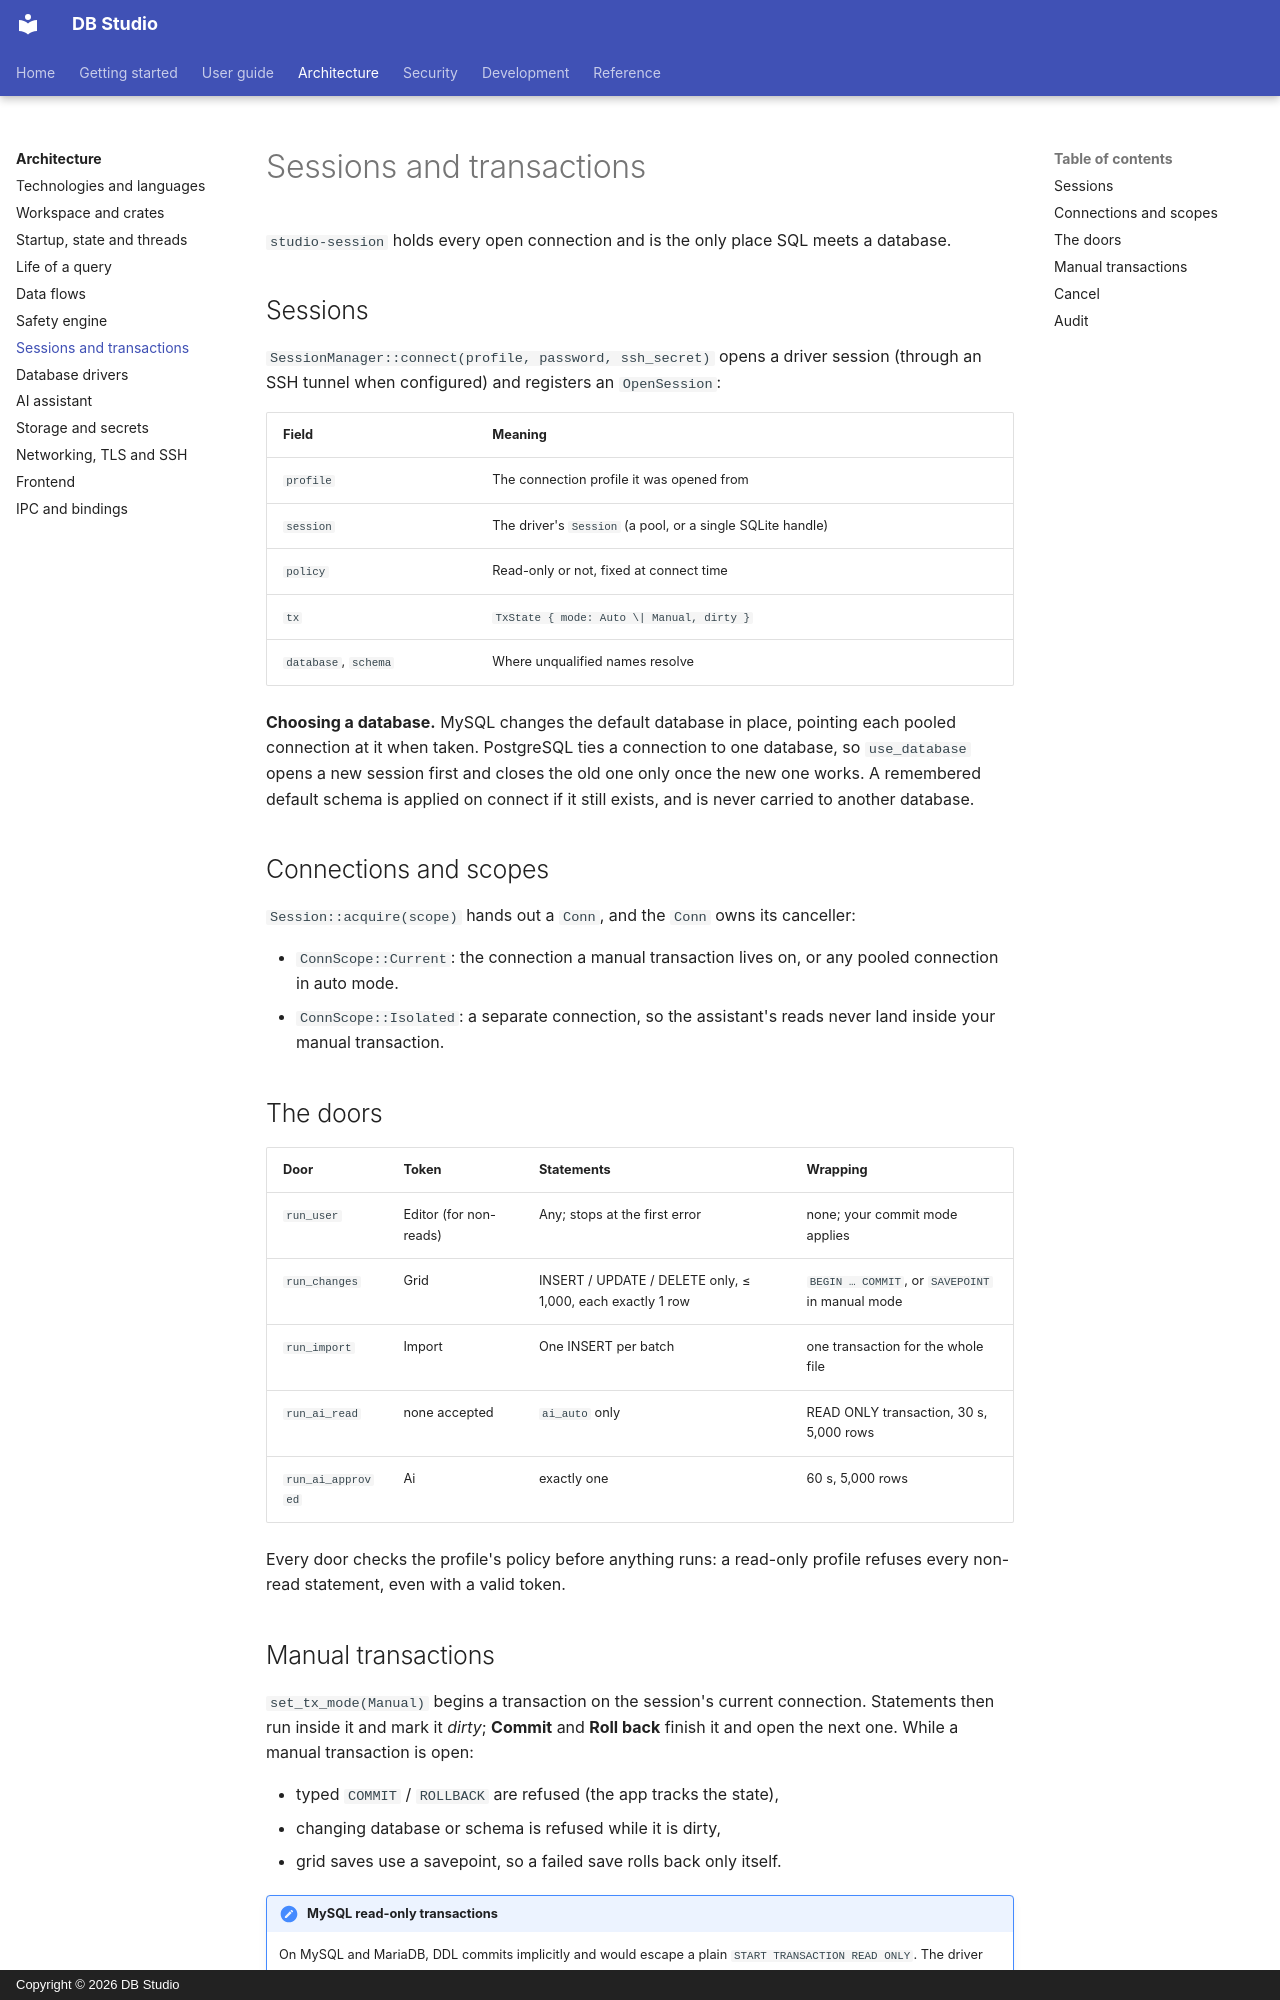

repository: hasinishraq/db-studio-documentation · page: architecture/sessions/index.html · generator: mkdocs · copyright: Copyright © 2026 DB Studio

# Sessions and transactions

`studio-session` holds every open connection and is the only place SQL meets a database.

## Sessions

`SessionManager::connect(profile, password, ssh_secret)` opens a driver session (through an SSH
tunnel when configured) and registers an `OpenSession`:

| Field | Meaning |
|---|---|
| `profile` | The connection profile it was opened from |
| `session` | The driver's `Session` (a pool, or a single SQLite handle) |
| `policy` | Read-only or not, fixed at connect time |
| `tx` | `TxState { mode: Auto \| Manual, dirty }` |
| `database`, `schema` | Where unqualified names resolve |

**Choosing a database.** MySQL changes the default database in place, pointing each pooled
connection at it when taken. PostgreSQL ties a connection to one database, so `use_database` opens
a new session first and closes the old one only once the new one works. A remembered default
schema is applied on connect if it still exists, and is never carried to another database.

## Connections and scopes

`Session::acquire(scope)` hands out a `Conn`, and the `Conn` owns its canceller:

- `ConnScope::Current`: the connection a manual transaction lives on, or any pooled connection in
  auto mode.
- `ConnScope::Isolated`: a separate connection, so the assistant's reads never land inside your
  manual transaction.

## The doors

| Door | Token | Statements | Wrapping |
|---|---|---|---|
| `run_user` | Editor (for non-reads) | Any; stops at the first error | none; your commit mode applies |
| `run_changes` | Grid | INSERT / UPDATE / DELETE only, ≤ 1,000, each exactly 1 row | `BEGIN … COMMIT`, or `SAVEPOINT` in manual mode |
| `run_import` | Import | One INSERT per batch | one transaction for the whole file |
| `run_ai_read` | none accepted | `ai_auto` only | READ ONLY transaction, 30 s, 5,000 rows |
| `run_ai_approved` | Ai | exactly one | 60 s, 5,000 rows |

Every door checks the profile's policy before anything runs: a read-only profile refuses every
non-read statement, even with a valid token.
